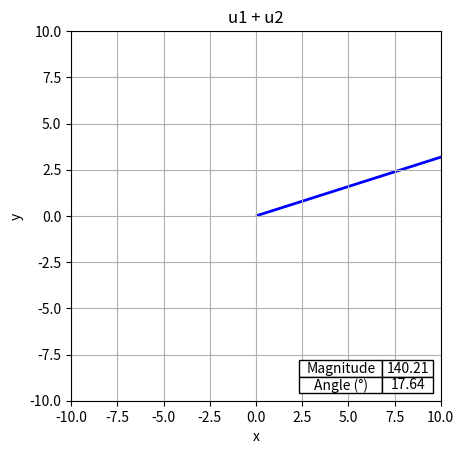
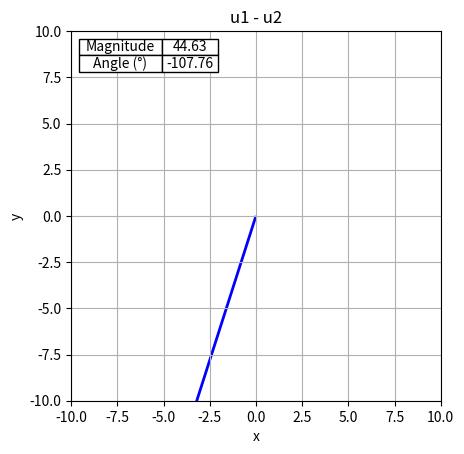
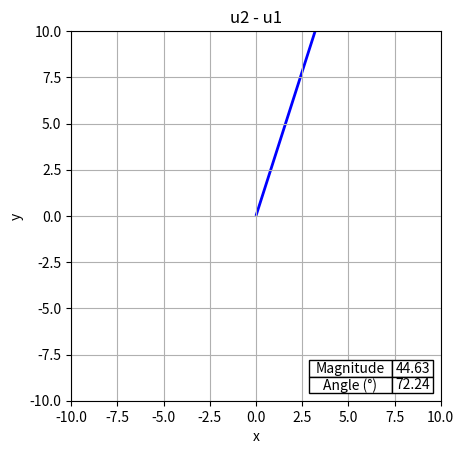

These figures' Python source, in order:
#
# Sum and difference of two vectors u1 and u2
#
# [redacted]
# 12.04.2024
#

import math
import matplotlib.pyplot as plt
import numpy as np

# Number of decimal places when calculating real values
accuracy = 3

# Vector 1
phase1 = 0.0  # angle in radians (modify if you use degrees)
mag1 = 60  # magnitude
u1 = (mag1 * math.cos(phase1), mag1 * math.sin(phase1))  # vector

# Vector 2
phase2 = math.pi/6  # angle in radians (modify if you use degrees)
mag2 = 85  # magnitude
u2 = (mag2 * math.cos(phase2), mag2 * math.sin(phase2))  # vector

def vector_sum(u1, u2):
    x = round(u1[0] + u2[0], accuracy)
    y = round(u1[1] + u2[1], accuracy)
    magnitude = round(math.sqrt(x**2 + y**2), accuracy)
    angle = math.atan2(y, x)
    angle_rad = round(angle, accuracy)
    angle_deg = round(angle * 180.0 / math.pi, accuracy)
    return (x, y), magnitude, angle_rad, angle_deg

def vector_difference(u1, u2):
    x = round(u1[0] - u2[0], accuracy)
    y = round(u1[1] - u2[1], accuracy)
    magnitude = round(math.sqrt(x**2 + y**2), accuracy)
    angle = math.atan2(y, x)
    angle_rad = round(angle, accuracy)
    angle_deg = round(angle * 180.0 / math.pi, accuracy)
    return (x, y), magnitude, angle_rad, angle_deg

def draw_vector_with_arguments(vector, magnitude, angle_degrees, title='', color='blue'):
    x, y = vector
    plt.figure()
    ax = plt.gca()
    ax.set_xlim([-10, 10])
    ax.set_ylim([-10, 10])
    ax.set_aspect('equal')
    ax.axhline(0, color='black', linewidth=0.5, zorder=0)
    ax.axvline(0, color='black', linewidth=0.5, zorder=0)
    plt.grid(True, zorder=0)

    ax.quiver(0, 0, x, y, angles='xy', scale_units='xy', scale=1, color=color, zorder=1)

    table_data = [
        ["Magnitude", f'{magnitude:.2f}'],
        ["Angle (°)", f'{angle_degrees:.2f}']
    ]

    # Determine the position of the table
    if x >= 0 and y >= 0:
        table_loc = 'lower right'
    elif x < 0 and y >= 0:
        table_loc = 'lower left'
    elif x < 0 and y < 0:
        table_loc = 'upper left'
    else:
        table_loc = 'upper right'

    table = ax.table(cellText=table_data, loc=table_loc, cellLoc='center', edges='closed', zorder=2)
    table.auto_set_font_size(False)
    table.set_fontsize(10)
    table.auto_set_column_width([0, 1])
    for key, cell in table._cells.items():
        cell.set_facecolor('white')
        cell.set_alpha(1)

    plt.title(title)
    plt.xlabel("x")
    plt.ylabel("y")
    plt.show()

print('')
# u1 + u2
vector, magnitude, angle_rad, angle_deg = vector_sum(u1, u2)
print("u1 + u2:", vector)
print("|u1 + u2|:", magnitude)
print("arg(u1 + u2):", angle_rad, ' rad')
print("arg(u1 + u2):", angle_deg, ' deg')
draw_vector_with_arguments(vector, magnitude, angle_deg, title='u1 + u2', color='blue')

# u1 - u2
vector, magnitude, angle_rad, angle_deg = vector_difference(u1, u2)
print("\nu1 - u2:", vector)
print("|u1 - u2|:", magnitude)
print("arg(u1 - u2):", angle_rad, ' rad')
print("arg(u1 - u2):", angle_deg, ' deg')
draw_vector_with_arguments(vector, magnitude, angle_deg, title='u1 - u2', color='blue')

# u2 - u1
vector, magnitude, angle_rad, angle_deg = vector_difference(u2, u1)
print("\nu2 - u1:", vector)
print("|u2 - u1|:", magnitude)
print("arg(u2 - u1):", angle_rad, ' rad')
print("arg(u2 - u1):", angle_deg, ' deg')
draw_vector_with_arguments(vector, magnitude, angle_deg, title='u2 - u1', color='blue')